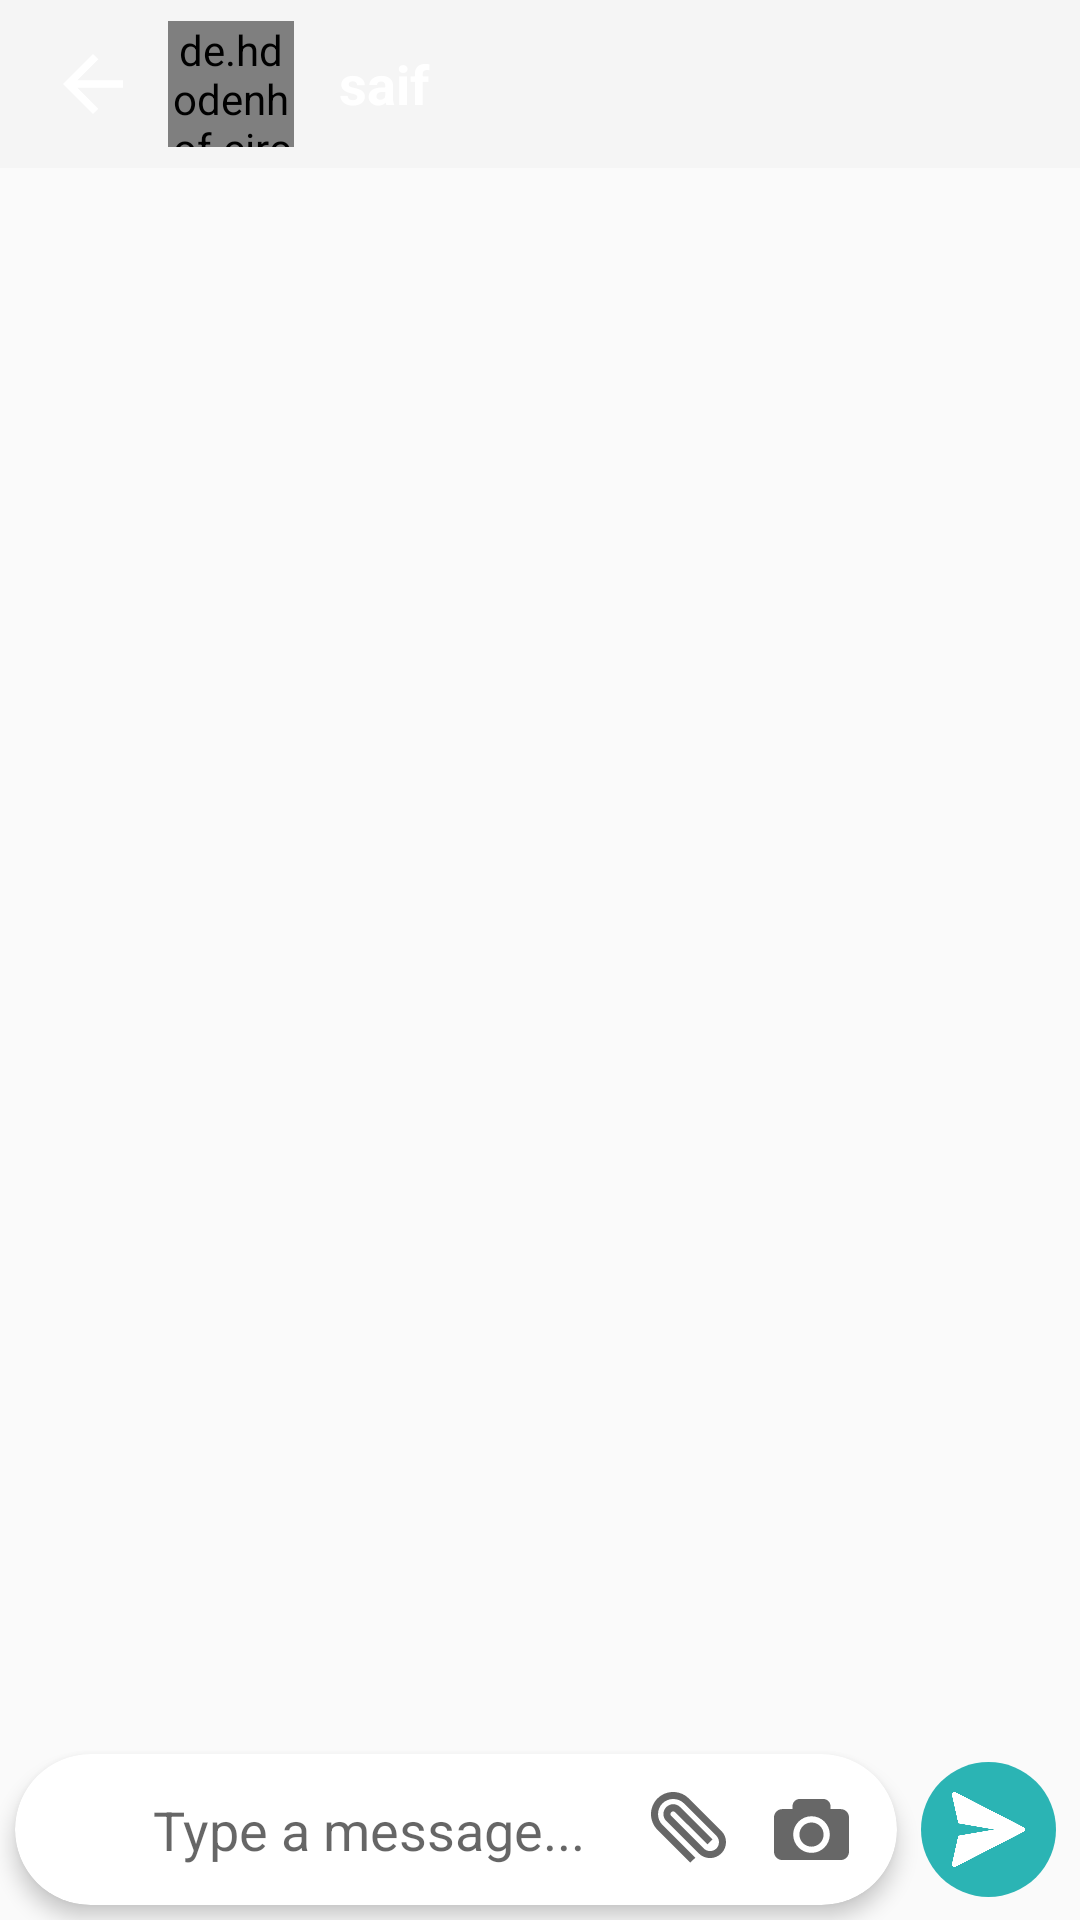

Write the Android layout XML for this screen, with the resource values it uses.
<!-- AndroidManifest.xml: activity theme Theme.ChatsActionbar -->
<!-- res/layout/activity_chats.xml -->
<androidx.constraintlayout.widget.ConstraintLayout xmlns:android="http://schemas.android.com/apk/res/android"
    xmlns:app="http://schemas.android.com/apk/res-auto"
    xmlns:tools="http://schemas.android.com/tools"
    android:layout_width="match_parent"
    android:layout_height="match_parent"
    android:background="@drawable/bg"
    android:id="@+id/main"
    tools:context=".Activities.ChatsActivity">

    <androidx.appcompat.widget.Toolbar
        android:id="@+id/toolbar"
        android:layout_width="match_parent"
        android:layout_height="wrap_content"
        android:background="?attr/colorPrimary"
        android:minHeight="?attr/actionBarSize"
        android:theme="?attr/actionBarTheme"
        app:layout_constraintEnd_toEndOf="parent"
        app:layout_constraintStart_toStartOf="parent"
        app:layout_constraintTop_toTopOf="parent">

        <LinearLayout
            android:layout_width="match_parent"
            android:layout_height="wrap_content"
            android:orientation="horizontal">

            <ImageView
                android:id="@+id/back_btn"
                android:layout_width="wrap_content"
                android:layout_height="wrap_content"
                android:layout_gravity="center"
                app:tint="@color/white"
                app:srcCompat="@drawable/back_button" />

            <de.hdodenhof.circleimageview.CircleImageView
                android:id="@+id/profile"
                android:layout_width="42dp"
                android:layout_height="42dp"
                android:layout_marginLeft="10dp"
                android:src="@drawable/avatar" />

            <LinearLayout
                android:layout_width="match_parent"
                android:layout_height="match_parent"
                android:layout_marginStart="15dp"
                android:gravity="center"
                android:orientation="vertical">

                <TextView
                    android:id="@+id/name"
                    android:layout_width="match_parent"
                    android:layout_height="wrap_content"
                    android:text="saif"
                    android:textColor="@color/white"
                    android:textSize="18sp"
                    android:textStyle="bold" />

                <TextView
                    android:id="@+id/status"
                    android:layout_width="match_parent"
                    android:layout_height="wrap_content"
                    android:layout_weight="1"
                    android:text="Online"
                    android:textColor="@color/white"
                    android:visibility="gone" />
            </LinearLayout>
        </LinearLayout>
    </androidx.appcompat.widget.Toolbar>

    <androidx.recyclerview.widget.RecyclerView
        android:id="@+id/chat_recyclerView"
        android:layout_width="0dp"
        android:layout_height="0dp"
        android:visibility="visible"
        tools:listitem="@layout/item_receive"
        android:paddingBottom="5dp"
        app:layout_constraintBottom_toTopOf="@+id/cardView"
        app:layout_constraintEnd_toEndOf="parent"
        app:layout_constraintStart_toStartOf="parent"
        app:layout_constraintTop_toBottomOf="@+id/toolbar"
        app:layoutManager="androidx.recyclerview.widget.LinearLayoutManager"/>

    <androidx.cardview.widget.CardView
        android:id="@+id/cardView"
        android:layout_width="0dp"
        android:layout_height="wrap_content"
        android:layout_marginStart="5dp"
        android:layout_marginEnd="8dp"
        android:layout_marginBottom="5dp"
        app:cardCornerRadius="30dp"
        app:layout_constraintBottom_toBottomOf="parent"
        app:layout_constraintEnd_toStartOf="@+id/sendBtn"
        app:layout_constraintStart_toStartOf="parent"
        app:cardElevation="4dp">

        <LinearLayout
            android:layout_width="match_parent"
            android:layout_height="wrap_content"
            android:gravity="center"
            android:orientation="horizontal"
            android:paddingVertical="8dp">

            <ImageView
                android:id="@+id/emoji"
                android:layout_width="25dp"
                android:layout_height="25dp"
                android:layout_marginStart="8dp"
                android:layout_marginEnd="8dp"
                app:srcCompat="@drawable/ic_fb_love" />

            <EditText
                android:id="@+id/messageBox"
                android:layout_width="0dp"
                android:layout_height="wrap_content"
                android:layout_weight="1"
                android:background="@android:color/transparent"
                android:hint="Type a message..."
                android:inputType="textMultiLine"
                android:lines="1"
                android:maxLines="6"
                android:scrollbars="vertical"
                android:padding="5dp"
                android:focusableInTouchMode="true"
                android:textSize="18sp" />

            <ImageView
                android:id="@+id/attachment"
                android:layout_width="25dp"
                android:layout_height="25dp"
                android:layout_marginStart="16dp"
                android:layout_marginEnd="16dp"
                app:srcCompat="@drawable/ic_attachment"
                app:tint="#676767" />

            <ImageView
                android:id="@+id/camera"
                android:layout_width="25dp"
                android:layout_height="25dp"
                android:layout_marginRight="16dp"
                app:srcCompat="@drawable/ic_camera"
                app:tint="#676767" />

        </LinearLayout>
    </androidx.cardview.widget.CardView>

    <ImageView
        android:id="@+id/sendBtn"
        android:layout_width="45dp"
        android:layout_height="45dp"
        android:layout_marginEnd="8dp"
        android:background="@drawable/circle_greenish_blue"
        android:padding="10dp"
        app:layout_constraintBottom_toBottomOf="@+id/cardView"
        app:layout_constraintEnd_toEndOf="parent"
        app:layout_constraintTop_toTopOf="@+id/cardView"
        app:srcCompat="@drawable/icon_send"
        app:tint="@color/white" />
</androidx.constraintlayout.widget.ConstraintLayout>
<!-- res/layout/item_receive.xml (included above) -->
<?xml version="1.0" encoding="utf-8"?>
<androidx.constraintlayout.widget.ConstraintLayout xmlns:android="http://schemas.android.com/apk/res/android"
    xmlns:app="http://schemas.android.com/apk/res-auto"
    xmlns:tools="http://schemas.android.com/tools"
    android:layout_width="match_parent"
    android:layout_height="wrap_content"
    android:layout_marginStart="8dp">

    <androidx.cardview.widget.CardView
        android:id="@+id/message_date_cardview"
        android:layout_width="wrap_content"
        android:layout_height="wrap_content"
        android:layout_marginTop="16dp"
        app:cardCornerRadius="8dp"
        android:visibility="gone"
        app:cardBackgroundColor="@color/white"
        app:layout_constraintEnd_toEndOf="parent"
        app:layout_constraintHorizontal_bias="0.5"
        app:layout_constraintStart_toStartOf="parent"
        app:layout_constraintTop_toTopOf="parent">

        <TextView
            android:id="@+id/message_date"
            android:layout_width="wrap_content"
            android:layout_height="wrap_content"
            android:paddingStart="8dp"
            android:paddingTop="2dp"
            android:paddingEnd="8dp"
            android:paddingBottom="2dp"
            android:text="June 10,2024"
            android:textColor="@color/black" />
    </androidx.cardview.widget.CardView>

    <androidx.cardview.widget.CardView
        android:id="@+id/cardview_message_other"
        android:layout_width="wrap_content"
        android:layout_height="wrap_content"
        app:cardBackgroundColor="@color/white"
        app:cardCornerRadius="12dp"
        app:cardElevation="0dp"
        app:cardPreventCornerOverlap="false"
        app:cardUseCompatPadding="true"
        app:layout_constraintStart_toStartOf="parent"
        app:layout_constraintTop_toBottomOf="@+id/message_date_cardview">

        <LinearLayout
            android:id="@+id/layout_chat_receive_container"
            android:layout_width="wrap_content"
            android:layout_height="wrap_content"
            android:orientation="horizontal">

            <TextView
                android:id="@+id/message"
                android:layout_width="wrap_content"
                android:layout_height="wrap_content"
                android:maxWidth="290dp"
                android:paddingLeft="12dp"
                android:paddingTop="8dp"
                android:paddingBottom="8dp"
                android:paddingRight="12dp"
                android:text="Message"
                android:textIsSelectable="true"
                android:selectAllOnFocus="true"
                android:textColor="#000000"
                android:textSize="16sp" />

            <LinearLayout
                android:layout_width="match_parent"
                android:layout_height="wrap_content"
                android:gravity="end"
                android:layout_gravity="bottom"
                android:orientation="horizontal">

                <TextView
                    android:id="@+id/timestamp"
                    android:layout_width="wrap_content"
                    android:layout_height="wrap_content"
                    android:text="8:00"
                    android:layout_marginEnd="8dp"
                    android:layout_marginBottom="2dp"
                    android:textColor="#A69C9C"
                    android:textSize="10sp" />
            </LinearLayout>

        </LinearLayout>
    </androidx.cardview.widget.CardView>

    <ImageView
        android:id="@+id/feeling_reactions"
        android:layout_width="20dp"
        android:layout_height="20dp"
        android:background="@drawable/circle_greenish_blue"
        android:src="@drawable/ic_fb_love"
        android:translationZ="10dp"
        android:visibility="gone"
        android:layout_marginStart="5dp"
        app:layout_constraintBottom_toBottomOf="@+id/cardview_message_other"
        app:layout_constraintEnd_toEndOf="@+id/cardview_message_other"
        app:layout_constraintHorizontal_bias="0.057"
        app:layout_constraintStart_toStartOf="@+id/cardview_message_other"
        app:layout_constraintTop_toBottomOf="@+id/cardview_message_other"
        app:layout_constraintVertical_bias="0.36" />
</androidx.constraintlayout.widget.ConstraintLayout>
<!-- resources referenced by this layout -->
<resources>
  <color name="black">#FF000000</color>
  <color name="white">#FFFFFFFF</color>
  <!-- drawable back_button (drawable) -->
  <vector xmlns:android="http://schemas.android.com/apk/res/android" android:autoMirrored="true" android:height="30dp" android:tint="#FFFFFF" android:viewportHeight="24" android:viewportWidth="24" android:width="30dp">
        
      <path android:fillColor="@android:color/white" android:pathData="M20,11H7.83l5.59,-5.59L12,4l-8,8 8,8 1.41,-1.41L7.83,13H20v-2z"/>
      
  </vector>
  <!-- drawable circle_greenish_blue (drawable) -->
  <?xml version="1.0" encoding="utf-8"?>
  <shape android:shape="oval" xmlns:android="http://schemas.android.com/apk/res/android">
  <solid android:color="@color/GreenishBlue"/>
  
  </shape>
  <!-- drawable ic_attachment (drawable) -->
  <vector android:height="24dp" android:viewportHeight="64"
      android:viewportWidth="64" android:width="24dp" xmlns:android="http://schemas.android.com/apk/res/android">
      <path android:fillColor="#87DFD7" android:pathData="M33.5,60.3l-28,-28C2,28.7 0,24 0,18.9c0,-5.1 2,-9.8 5.5,-13.4c7.4,-7.4 19.4,-7.4 26.8,0L60,33.2c0,0 0,0 0,0l0.3,0.3l0,0c2.4,2.5 3.7,5.8 3.7,9.3c0,3.6 -1.4,7.1 -4,9.6c-2.6,2.6 -6,4 -9.6,4c-3.6,0 -7.1,-1.4 -9.6,-4L13,24.7c-1.6,-1.6 -2.4,-3.6 -2.4,-5.9s0.9,-4.3 2.4,-5.9c3.3,-3.3 8.5,-3.3 11.8,-0.1l27.7,27.7l-4.2,4.2L20.5,17.2c-0.9,-0.9 -2.3,-0.9 -3.2,0c-0.5,0.5 -0.7,1.1 -0.7,1.7s0.2,1.2 0.7,1.6L45,48.2c1.4,1.4 3.4,2.2 5.4,2.2s4,-0.8 5.4,-2.2c1.4,-1.4 2.2,-3.4 2.2,-5.4c0,-2 -0.8,-4 -2.2,-5.4L28.1,9.7c-5,-5 -13.3,-5 -18.3,0C7.3,12.2 6,15.4 6,18.9c0,3.5 1.3,6.7 3.8,9.2l28,28L33.5,60.3z"/>
  </vector>
  <!-- drawable ic_camera (drawable) -->
  <vector android:height="24dp" android:viewportHeight="36.174"
      android:viewportWidth="36.174" android:width="24dp" xmlns:android="http://schemas.android.com/apk/res/android">
      <path android:fillColor="#87DFD7" android:pathData="M23.921,20.528c0,3.217 -2.617,5.834 -5.834,5.834s-5.833,-2.617 -5.833,-5.834s2.616,-5.834 5.833,-5.834S23.921,17.312 23.921,20.528zM36.174,12.244v16.57c0,2.209 -1.791,4 -4,4H4c-2.209,0 -4,-1.791 -4,-4v-16.57c0,-2.209 1.791,-4 4,-4h4.92V6.86c0,-1.933 1.566,-3.5 3.5,-3.5h11.334c1.934,0 3.5,1.567 3.5,3.5v1.383h4.92C34.383,8.244 36.174,10.035 36.174,12.244zM26.921,20.528c0,-4.871 -3.963,-8.834 -8.834,-8.834c-4.87,0 -8.833,3.963 -8.833,8.834s3.963,8.834 8.833,8.834C22.958,29.362 26.921,25.399 26.921,20.528z"/>
  </vector>
  <!-- drawable icon_send: png bitmap (drawable, 11811 bytes) -->
  <style name="Theme.ChatsActionbar" parent="Theme.AppCompat.DayNight.NoActionBar">
  
      </style>
  <color name="GreenishBlue">#2BB4B4</color>
</resources>
